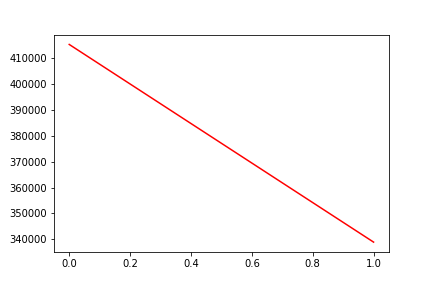

The file beside this chart, header and first rows:
, date, assets
0, 0, 415429
1, 20190614, 338883
